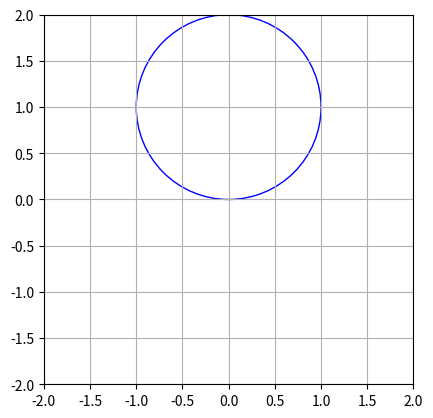

Recreate this plot in Python.
import numpy as np
import matplotlib.pyplot as plt
from scipy.integrate import solve_ivp
from matplotlib.animation import FuncAnimation

# Параметры системы
m = 2.0  # Масса шарика
M = 1.0  # Масса колеса
R = 1.0  # Радиус колеса
c = 40.0  # Жесткость пружины
g = 9.81  # Ускорение свободного падения

# Начальные условия
phi0 = np.pi / 3  # Начальный угол phi
psi0 = 0.0  # Начальный угол psi
omega_phi0 = 0.0  # Начальная угловая скорость phi
omega_psi0 = 0.0  # Начальная угловая скорость psi

# Временные параметры
t_max = 10  # Длительность анимации
fps = 30  # Частота кадров
t_eval = np.linspace(0, t_max, t_max * fps)


# Система дифференциальных уравнений
def system(t, y):
    phi, psi, omega_phi, omega_psi = y
    alpha = (phi + psi) / 2

    # Уравнения для вторых производных
    dphi_dt = omega_phi
    dpsi_dt = omega_psi

    # Матрица коэффициентов
    A = np.array([[1, np.cos(phi)],
                  [np.cos(phi), 1 + 2 * M / m]])

    # Вектор правых частей
    b = np.array([-2 * c / m * (1 - np.cos(alpha)) * np.sin(alpha) - g / R * np.sin(phi),
                  -2 * c / m * (1 - np.cos(alpha)) * np.sin(alpha) - omega_phi ** 2 * np.sin(phi)])

    # Решение системы линейных уравнений
    domega_dt = np.linalg.solve(A, b)

    return [dphi_dt, dpsi_dt, domega_dt[0], domega_dt[1]]


# Решение системы дифференциальных уравнений
sol = solve_ivp(system, [0, t_max], [phi0, psi0, omega_phi0, omega_psi0], t_eval=t_eval)

# Результаты
phi_values = sol.y[0]
psi_values = sol.y[1]

# Анимация системы
fig, ax = plt.subplots()
ax.set_xlim(-2 * R, 2 * R)
ax.set_ylim(-2 * R, 2 * R)
ax.set_aspect('equal')
ax.grid()

wheel = plt.Circle((0, R), R, color='blue', fill=False)
ball, = ax.plot([], [], 'ro')
spring, = ax.plot([], [], 'k-')
ax.add_patch(wheel)


def init():
    ball.set_data([], [])
    spring.set_data([], [])
    return wheel, ball, spring


def animate(i):
    phi = phi_values[i]
    psi = psi_values[i]

    # Положение центра колеса
    x_wheel = R * phi
    y_wheel = R

    # Положение шарика
    x_ball = x_wheel + R * np.sin(psi)
    y_ball = y_wheel - R * np.cos(psi)

    # Обновление положения элементов
    wheel.center = (x_wheel, y_wheel)
    ball.set_data([x_ball], [y_ball])

    # Координаты пружины
    spring_x = [x_wheel, x_ball]
    spring_y = [y_wheel, y_ball]
    spring.set_data(spring_x, spring_y)

    return wheel, ball, spring


animation = FuncAnimation(fig, animate, frames=len(t_eval), init_func=init, interval=1000 / fps, blit=True)

plt.show()
